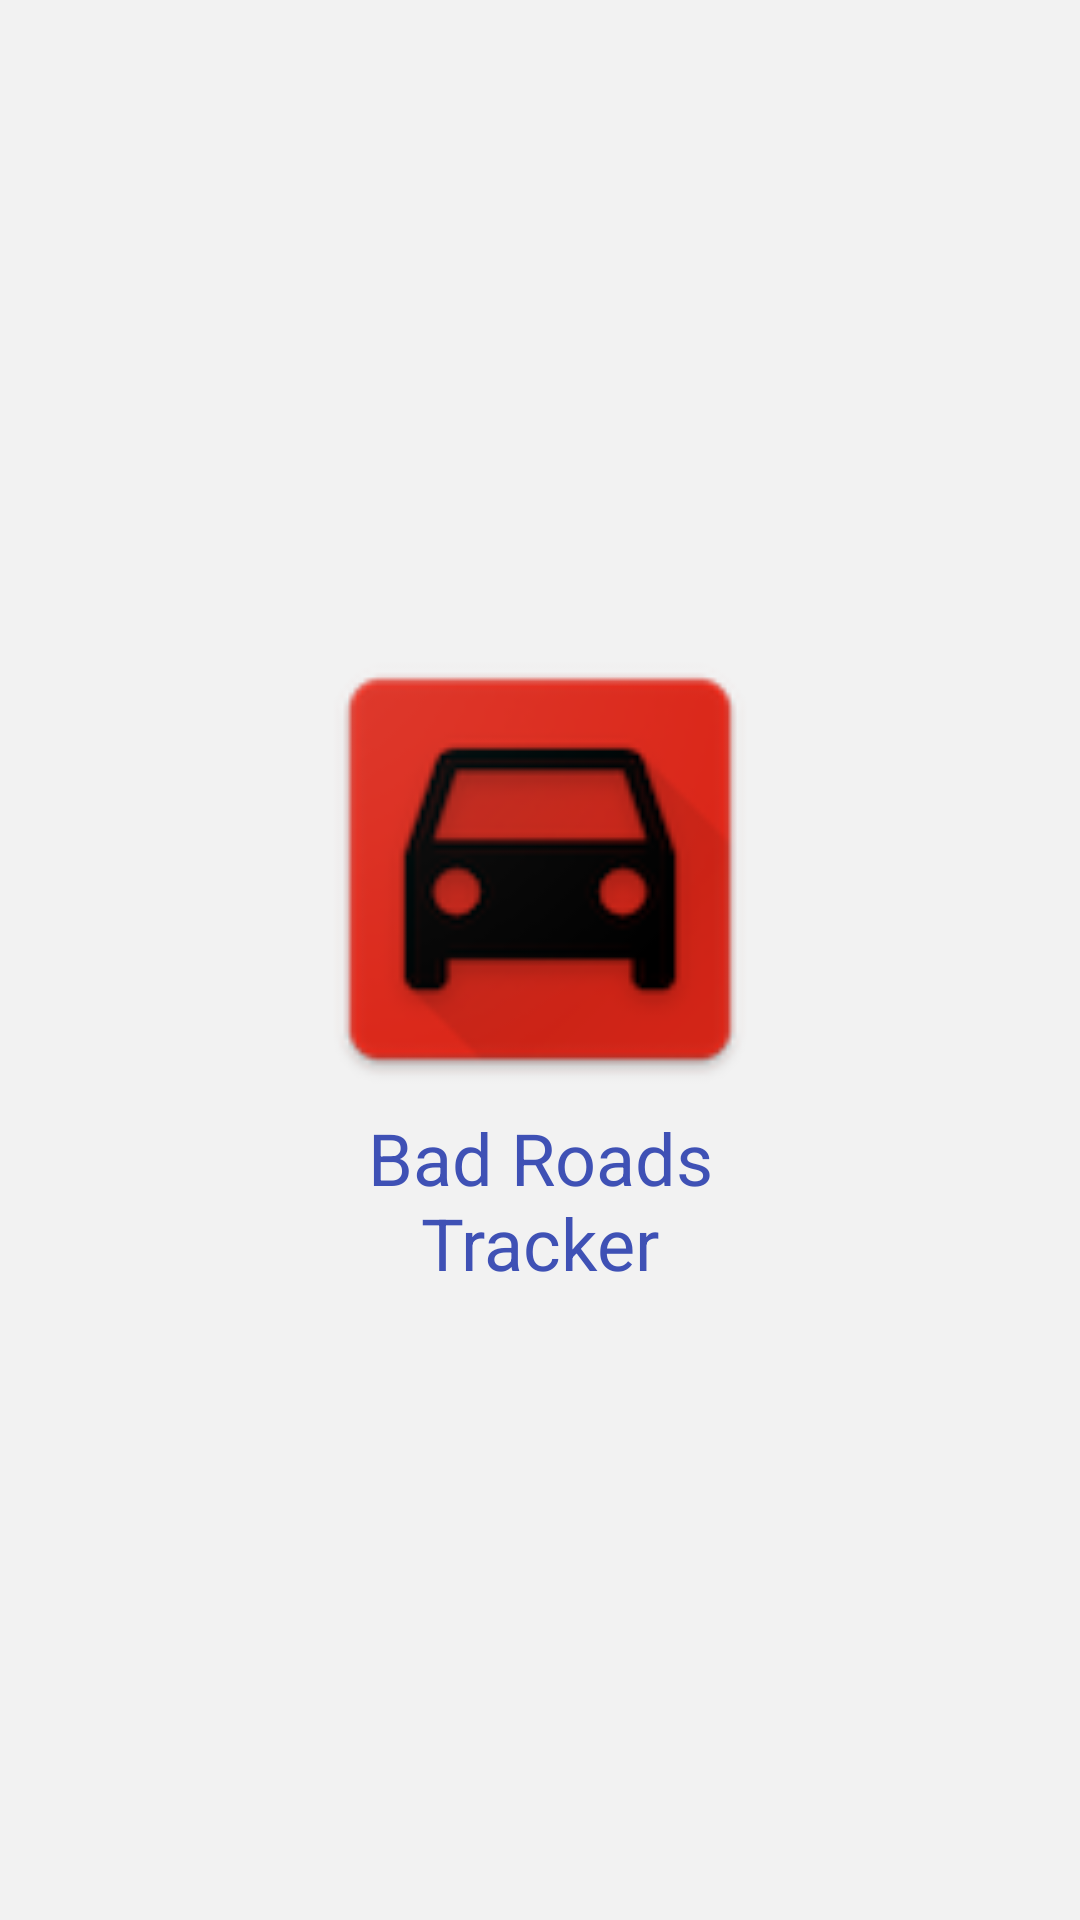

The Android layout XML behind this screen, and the referenced resources:
<!-- AndroidManifest.xml: activity theme android:Theme.NoTitleBar.Fullscreen -->
<!-- res/layout/activity_splash.xml -->
<RelativeLayout xmlns:android="http://schemas.android.com/apk/res/android"
    xmlns:tools="http://schemas.android.com/tools"
    android:layout_width="match_parent"
    android:layout_height="match_parent"
    android:background="@color/background_grey"
    tools:context=".SplashActivity"
    >

  

  <LinearLayout
      android:layout_width="wrap_content"
      android:layout_height="wrap_content"
      android:layout_centerHorizontal="true"
      android:layout_centerVertical="true"
      android:orientation="vertical"
      >

    <ImageView
        android:id="@+id/splash_content"
        android:layout_width="160dp"
        android:layout_height="160dp"
        android:contentDescription="Splash"
        android:src="@drawable/ic_logo_96dp"
        />

    <TextView
        android:layout_width="match_parent"
        android:layout_height="wrap_content"
        android:gravity="center_horizontal"
        android:text="Bad Roads Tracker"
        android:textColor="@color/colorPrimary"
        android:textSize="24sp"
        />
  </LinearLayout>
</RelativeLayout>
<!-- resources referenced by this layout -->
<resources>
  <color name="background_grey">#f2f2f2</color>
  <color name="colorPrimary">#3F51B5</color>
  <!-- drawable ic_logo_96dp: png bitmap (drawable, 8018 bytes) -->
</resources>
